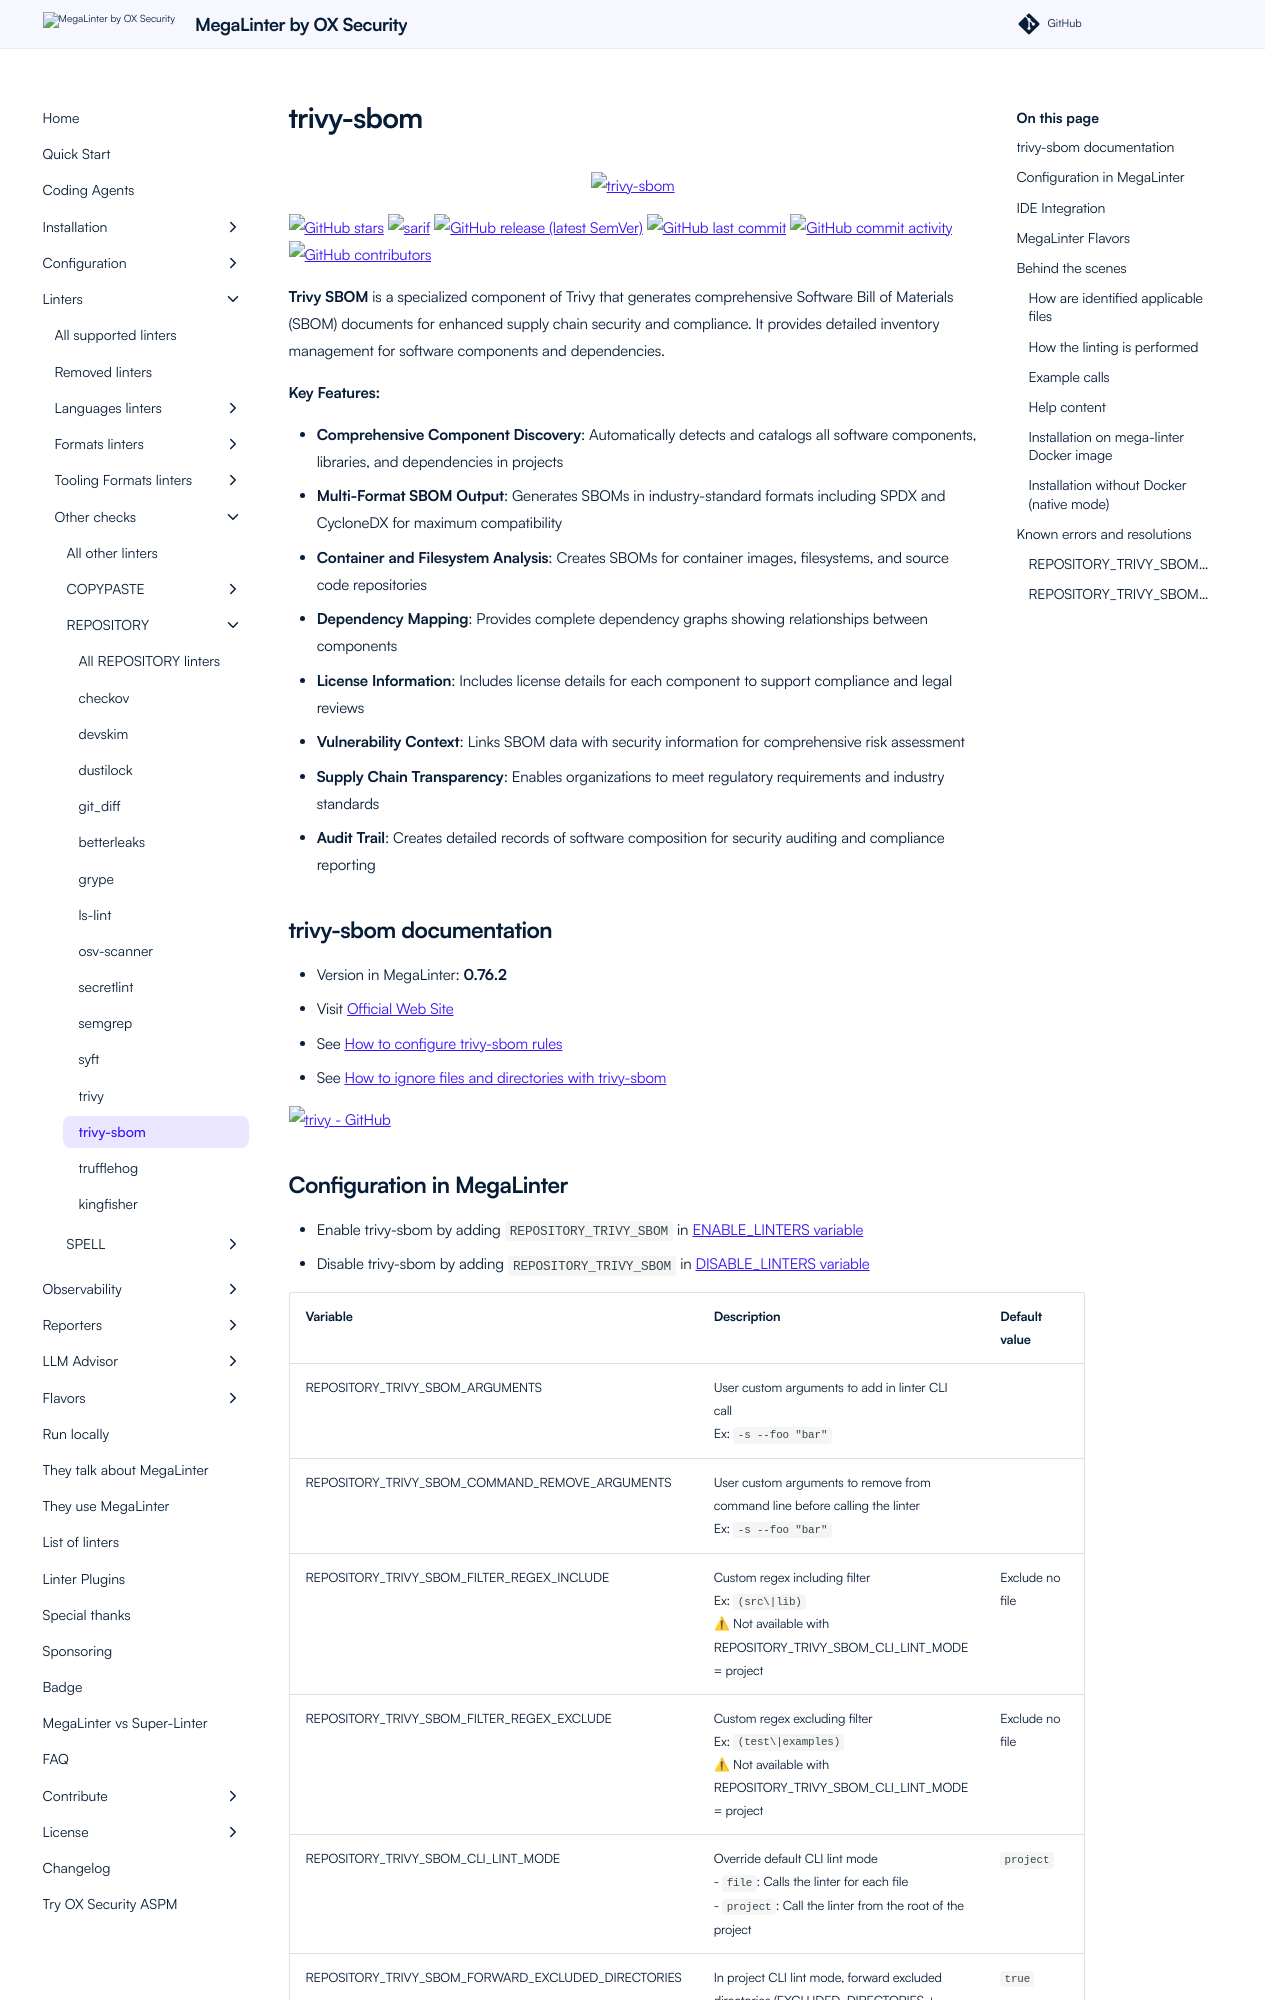

repository: oxsecurity/megalinter · page: beta/descriptors/repository_trivy_sbom/index.html · generator: mkdocs

---
title: trivy-sbom configuration in MegaLinter
description: How to use trivy-sbom (configure, ignore files, ignore errors, help & version documentations) to analyze REPOSITORY files
---
<!-- markdownlint-disable MD033 MD041 MD046 -->
<!-- @generated by .automation/build.py, please don't update manually -->

<div align="center">
  <a href="https://aquasecurity.github.io/trivy/" target="blank" title="Visit linter Web Site">
    <img src="https://github.com/aquasecurity/trivy/raw/main/docs/imgs/logo.png" alt="trivy-sbom" height="150px" class="megalinter-banner">
  </a>
</div>

[![GitHub stars](https://img.shields.io/github/stars/aquasecurity/trivy?cacheSeconds=3600)](https://github.com/aquasecurity/trivy) ![sarif](https://shields.io/badge/-SARIF-orange) [![GitHub release (latest SemVer)](https://img.shields.io/github/v/release/aquasecurity/trivy?sort=semver)](https://github.com/aquasecurity/trivy/releases) [![GitHub last commit](https://img.shields.io/github/last-commit/aquasecurity/trivy)](https://github.com/aquasecurity/trivy/commits) [![GitHub commit activity](https://img.shields.io/github/commit-activity/y/aquasecurity/trivy)](https://github.com/aquasecurity/trivy/graphs/commit-activity/) [![GitHub contributors](https://img.shields.io/github/contributors/aquasecurity/trivy)](https://github.com/aquasecurity/trivy/graphs/contributors/)

**Trivy SBOM** is a specialized component of Trivy that generates comprehensive Software Bill of Materials (SBOM) documents for enhanced supply chain security and compliance. It provides detailed inventory management for software components and dependencies.

**Key Features:**

- **Comprehensive Component Discovery**: Automatically detects and catalogs all software components, libraries, and dependencies in projects
- **Multi-Format SBOM Output**: Generates SBOMs in industry-standard formats including SPDX and CycloneDX for maximum compatibility
- **Container and Filesystem Analysis**: Creates SBOMs for container images, filesystems, and source code repositories
- **Dependency Mapping**: Provides complete dependency graphs showing relationships between components
- **License Information**: Includes license details for each component to support compliance and legal reviews
- **Vulnerability Context**: Links SBOM data with security information for comprehensive risk assessment
- **Supply Chain Transparency**: Enables organizations to meet regulatory requirements and industry standards
- **Audit Trail**: Creates detailed records of software composition for security auditing and compliance reporting

## trivy-sbom documentation

- Version in MegaLinter: **0.76.2**
- Visit [Official Web Site](https://aquasecurity.github.io/trivy/){target=_blank}
- See [How to configure trivy-sbom rules](https://aquasecurity.github.io/trivy/latest/docs/configuration/){target=_blank}
- See [How to ignore files and directories with trivy-sbom](https://aquasecurity.github.io/trivy/latest/docs/configuration/filtering/#by-inline-comments){target=_blank}

[![trivy - GitHub](https://github-stats-extended.vercel.app/api/pin/?username=aquasecurity&repo=trivy&show_owner=true)](https://github.com/aquasecurity/trivy){target=_blank}
